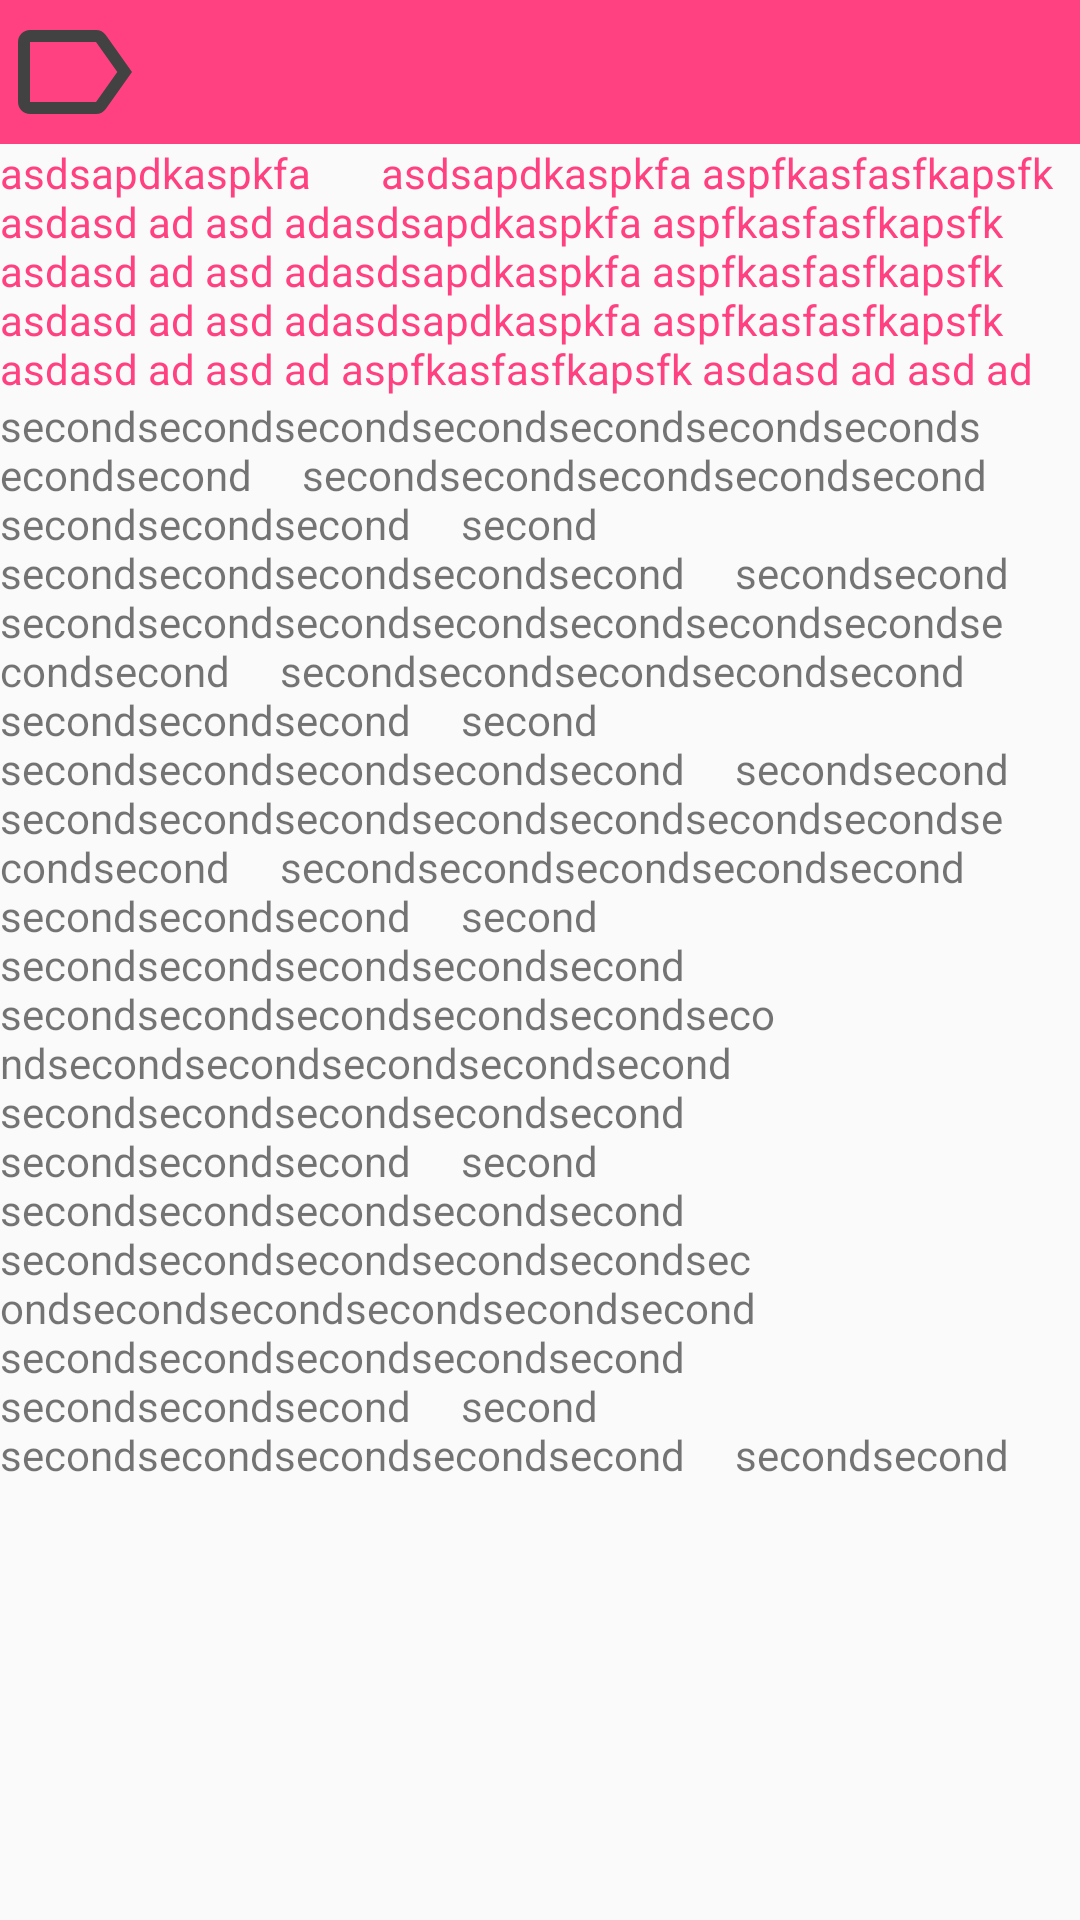

Here is an Android app screen rendered from its layout file. Give the layout XML and the strings, colors and styles it references.
<!-- AndroidManifest.xml: application theme AppTheme -->
<!-- res/layout/bottom_sheet_toolbox.xml -->
<?xml version="1.0" encoding="utf-8"?>
<android.support.v4.widget.NestedScrollView xmlns:android="http://schemas.android.com/apk/res/android"
  xmlns:app="http://schemas.android.com/apk/res-auto"
  xmlns:tools="http://schemas.android.com/tools"
  android:id="@+id/bottom_sheet_container"
  android:layout_width="match_parent"
  android:layout_height="match_parent"
  app:behavior_hideable="false"
  app:behavior_peekHeight="58dp"
  app:layout_behavior="android.support.design.widget.BottomSheetBehavior">

  <android.support.constraint.ConstraintLayout
    android:layout_width="match_parent"
    android:layout_height="wrap_content">

    <LinearLayout
      android:id="@+id/linearLayout"
      android:layout_width="match_parent"
      android:layout_height="wrap_content"
      android:background="@color/colorAccent"
      android:orientation="horizontal">

      <ImageButton
        android:id="@+id/label"
        android:layout_width="wrap_content"
        android:layout_height="wrap_content"
        android:background="@null"
        android:scaleType="fitCenter"
        android:tint="@color/cardview_dark_background"
        app:layout_constraintBottom_toBottomOf="@+id/color_theme"
        app:layout_constraintEnd_toStartOf="@+id/color_theme"
        app:layout_constraintHorizontal_bias="0.5"
        app:layout_constraintStart_toEndOf="@+id/check_items"
        app:layout_constraintTop_toTopOf="@+id/color_theme"
        app:srcCompat="@drawable/ic_label_outline" />

      <ImageButton
        android:id="@+id/color_theme"
        android:layout_width="wrap_content"
        android:layout_height="wrap_content"
        android:background="@null"
        android:scaleType="fitCenter"
        android:tint="@color/cardview_dark_background"
        app:layout_constraintBottom_toBottomOf="parent"
        app:layout_constraintEnd_toEndOf="parent"
        app:layout_constraintHorizontal_bias="0.5"
        app:layout_constraintStart_toEndOf="@+id/label"
        app:layout_constraintTop_toTopOf="parent"
        app:srcCompat="@drawable/ic_color_lens" />

      <ImageButton
        android:id="@+id/check_items"
        android:layout_width="wrap_content"
        android:layout_height="wrap_content"
        android:background="@null"
        android:scaleType="fitCenter"
        android:tint="@color/cardview_dark_background"
        app:layout_constraintEnd_toStartOf="@+id/label"
        app:layout_constraintHorizontal_bias="1.0"
        app:layout_constraintHorizontal_chainStyle="packed"
        app:layout_constraintStart_toStartOf="parent"
        app:layout_constraintTop_toTopOf="parent"
        app:srcCompat="@drawable/ic_check" />
    </LinearLayout>


    <TextView
      android:id="@+id/first"
      android:layout_width="match_parent"
      android:layout_height="wrap_content"
      android:textColor="@color/colorAccent"
      android:text="asdsapdkaspkfa
      asdsapdkaspkfa
aspfkasfasfkapsfk
asdasd
ad
asd
adasdsapdkaspkfa
aspfkasfasfkapsfk
asdasd
ad
asd
adasdsapdkaspkfa
aspfkasfasfkapsfk
asdasd
ad
asd
adasdsapdkaspkfa
aspfkasfasfkapsfk
asdasd
ad
asd
ad
aspfkasfasfkapsfk
asdasd
ad
asd
ad
"
      app:layout_constraintTop_toBottomOf="@+id/linearLayout" />

    <TextView
      android:id="@+id/second"
      android:layout_width="match_parent"
      android:layout_height="wrap_content"
      android:text="secondsecondsecondsecondsecondsecondsecondsecondsecond
    secondsecondsecondsecondsecond
    secondsecondsecond
    second
    secondsecondsecondsecondsecond
    secondsecond
    secondsecondsecondsecondsecondsecondsecondsecondsecond
    secondsecondsecondsecondsecond
    secondsecondsecond
    second
    secondsecondsecondsecondsecond
    secondsecond
    secondsecondsecondsecondsecondsecondsecondsecondsecond
    secondsecondsecondsecondsecond
    secondsecondsecond
    second
    secondsecondsecondsecondsecond
    secondsecondsecondsecondsecondsecondsecondsecondsecondsecondsecond
    secondsecondsecondsecondsecond
    secondsecondsecond
    second
    secondsecondsecondsecondsecond
    secondsecondsecondsecondsecondsecondsecondsecondsecondsecondsecond
    secondsecondsecondsecondsecond
    secondsecondsecond
    second
    secondsecondsecondsecondsecond
    secondsecond
"
      app:layout_constraintEnd_toEndOf="parent"
      app:layout_constraintStart_toStartOf="parent"
      app:layout_constraintTop_toBottomOf="@+id/first" />
  </android.support.constraint.ConstraintLayout>


</android.support.v4.widget.NestedScrollView>
<!-- resources referenced by this layout -->
<resources>
  <color name="colorAccent">#FF4081</color>
  <!-- drawable ic_label_outline (drawable) -->
  <vector android:height="48dp" android:viewportHeight="24.0"
      android:viewportWidth="24.0" android:width="48dp" xmlns:android="http://schemas.android.com/apk/res/android">
      <path android:fillColor="#FF000000" android:pathData="M17.63,5.84C17.27,5.33 16.67,5 16,5L5,5.01C3.9,5.01 3,5.9 3,7v10c0,1.1 0.9,1.99 2,1.99L16,19c0.67,0 1.27,-0.33 1.63,-0.84L22,12l-4.37,-6.16zM16,17H5V7h11l3.55,5L16,17z"/>
  </vector>
  <style name="AppTheme" parent="Theme.AppCompat.Light.NoActionBar">
          
          <item name="colorPrimary">@color/colorPrimary</item>
          <item name="colorPrimaryDark">@color/colorPrimaryDark</item>
          <item name="colorAccent">@color/colorAccent</item>
          <item name="windowActionModeOverlay">true</item>
      </style>
  <color name="colorPrimary">#3F51B5</color>
  <color name="colorPrimaryDark">#303F9F</color>
</resources>
